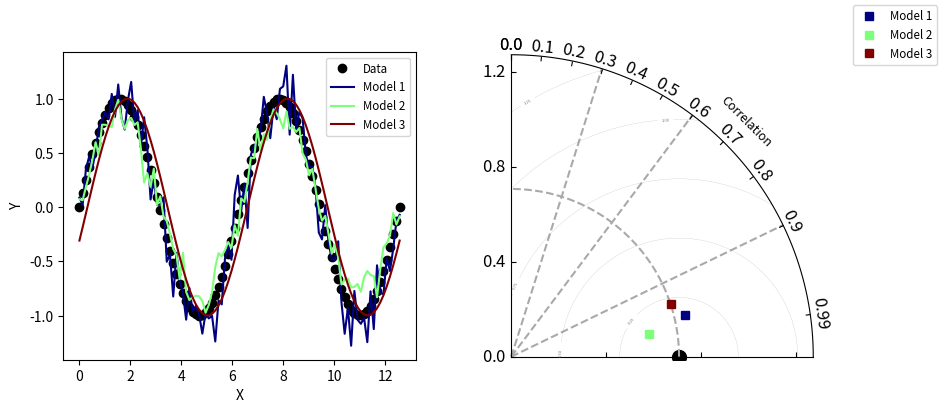

Write the Python code that produced this figure.
#!/usr/bin/env python
# Copyright: This document has been placed in the public domain.

"""
Taylor diagram (Taylor, 2001) test implementation.

http://www-pcmdi.llnl.gov/about/staff/Taylor/CV/Taylor_diagram_primer.htm
"""

__version__ = "Time-stamp: <2012-02-17 20:59:35 ycopin>"
__author__ = "Yannick Copin <yannick.copin@laposte.net>"

import numpy as NP
import matplotlib.pyplot as PLT

class TaylorDiagram(object):
    """Taylor diagram: plot model standard deviation and correlation
    to reference (data) sample in a single-quadrant polar plot, with
    r=stddev and theta=arccos(correlation).
    """

    def __init__(self, refstd, fig=None, rect=111, label=None,cors=[0.3,0.6,0.9]):
        """Set up Taylor diagram axes, i.e. single quadrant polar
        plot, using mpl_toolkits.axisartist.floating_axes. refstd is
        the reference standard deviation to be compared to.
        """

        from matplotlib.projections import PolarAxes
        import mpl_toolkits.axisartist.floating_axes as FA
        import mpl_toolkits.axisartist as axisartist
        import mpl_toolkits.axisartist.grid_finder as GF

        self.refstd = refstd            # Reference standard deviation

        tr = PolarAxes.PolarTransform()

        # Correlation labels
        rlocs = NP.concatenate((NP.arange(10)/10.,[0.,0.99]))
        tlocs = NP.arccos(rlocs)        # Conversion to polar angles
        gl1 = GF.FixedLocator(tlocs)    # Positions
        tf1 = GF.DictFormatter(dict(zip(tlocs, map(str,rlocs))))

        # Standard deviation axis extent
        self.smin = 0.0
        self.smax = 1.8*self.refstd

        gl2=GF.MaxNLocator(10) #[0, 0.2,0.4,0.6, 0.8,1.0,1.2,1.4]
        ghelper = FA.GridHelperCurveLinear(tr,
                                           extremes=(0,NP.pi/2.0, # 1st quadrant
                                                     self.smin,self.smax),
                                           grid_locator1=gl1,
                                           grid_locator2=gl2,
                                           tick_formatter1=tf1,
                                           tick_formatter2=None,
                                           )
        ghelper.grid_finder.grid_locator2._nbins = 4

        if fig is None:
            fig = PLT.figure()

        ax = FA.FloatingSubplot(fig, rect, grid_helper=ghelper)
        fig.add_subplot(ax)

        # Adjust axes
        PLT.setp(ax.spines.values(), visible=False)
        ax.axis["top"].set_axis_direction("bottom")  # "Angle axis"
        ax.axis["top"].toggle(ticklabels=True, label=True)
        ax.axis["top"].major_ticklabels.set_axis_direction("top")
        ax.axis["top"].label.set_axis_direction("top")
        ax.axis["top"].label.set_text("Correlation")
        ax.axis["top"].label.set_fontsize(9)
        ax.axis[:].major_ticklabels.set_fontsize(12)

        ax.axis["left"].set_axis_direction("right") # "X axis"
        ax.axis["left"].toggle(ticklabels=True, label=True)
        ax.axis["left"].toggle(ticklabels=False, label=False)
        ticks_font=10
        ax.axis["left"].label.set_text("Normalized std.")
        ax.axis["left"].label.set_fontsize(9)

        ax.axis["right"].set_axis_direction("top")   # "Y axis"
        ax.axis["right"].toggle(ticklabels=True, label=True)
#        ax.axis["right"].major_ticks.set_ticksize(ticks_font) # "Y axis"
        ax.axis["right"].major_ticklabels.set_axis_direction("left")
        ax.axis["right"].label.set_fontsize(9)

        ax.axis["bottom"].set_visible(False)         # Useless
        
        # Contours along standard deviations
        ax.grid(False)

        self._ax = ax                   # Graphical axes
        self.ax = ax.get_aux_axes(tr)   # Polar coordinates

        # Add reference point and stddev contour
#        print "Reference std:", self.refstd
        l, = self.ax.plot([0], self.refstd, color='black',marker='o',
                          ls='', ms=10)
#        PLT.setp(l,  'linewidth', 0.1)
        #PLT.setp(l,  'linewidth', 0.01)
        t = NP.linspace(0, NP.pi/2.0)
        r = NP.zeros_like(t) + self.refstd
        lines=self.ax.plot(t,r, color='darkgray',ls='--', label='_')
        for isec in cors:
          rad=NP.arccos(isec)
          stds=NP.linspace(self.smin,self.smax)
          rad0=[rad for x in stds]
          lines=self.ax.plot(rad0,stds, color='darkgray',ls='--')
#        r = NP.zeros_like(t) + self.smin
#        lines=self.ax.plot(t,r, color='r', label='_')
#       PLT.setp(lines,  'linewidth', 0.07)
        #PLT.setp(lines,  'linewidth', 0.01)

        # Collect sample points for latter use (e.g. legend)
        self.samplePoints = [l]

    def add_sample(self, stddev, corrcoef, *args, **kwargs):
        """Add sample (stddev,corrcoeff) to the Taylor diagram. args
        and kwargs are directly propagated to the Figure.plot
        command."""

        l, = self.ax.plot(NP.arccos(corrcoef), stddev,
                          *args, **kwargs) # (theta,radius)
        self.samplePoints.append(l)

        return l

    def add_contours(self, levels=5, **kwargs):
        """Add constant centered RMS difference contours."""

        rs,ts = NP.meshgrid(NP.linspace(self.smin,self.smax),
                            NP.linspace(0,NP.pi/2.0))
        # Compute centered RMS difference
        rms = NP.sqrt(self.refstd**2 + rs**2 - 2*self.refstd*rs*NP.cos(ts))
        
        contours = self.ax.contour(ts, rs, rms, levels,linewidths=0.1, **kwargs)
        #contours = self.ax.contour(ts, rs, rms, levels,linewidths=0.01, **kwargs)

        return contours


if __name__=='__main__':

    # Reference dataset
    x = NP.linspace(0,4*NP.pi,100)
    data = NP.sin(x)
    refstd = data.std(ddof=1)           # Reference standard deviation

    # Models
    m1 = data + 0.2*NP.random.randn(len(x))    # Model 1
    m2 = 0.8*data + .1*NP.random.randn(len(x)) # Model 2
    m3 = NP.sin(x-NP.pi/10)                    # Model 3

    # Compute stddev and correlation coefficient of models
    samples = NP.array([ [m.std(ddof=1), NP.corrcoef(data, m)[0,1]]
                         for m in (m1,m2,m3)])

    fig = PLT.figure(figsize=(10,4))
    
    ax1 = fig.add_subplot(1,2,1, xlabel='X', ylabel='Y')
    # Taylor diagram
    dia = TaylorDiagram(refstd, fig=fig, rect=122, label="Reference")

    colors = PLT.matplotlib.cm.jet(NP.linspace(0,1,len(samples)))

    ax1.plot(x,data,'ko', label='Data')
    for i,m in enumerate([m1,m2,m3]):
        ax1.plot(x,m, c=colors[i], label='Model %d' % (i+1))
    ax1.legend(numpoints=1, prop=dict(size='small'), loc='best')

    # Add samples to Taylor diagram
    for i,(stddev,corrcoef) in enumerate(samples):
        dia.add_sample(stddev, corrcoef, marker='s', markersize=6,ls='', c=colors[i],
                       label="Model %d" % (i+1))

    # Add RMS contours, and label them
    contours = dia.add_contours(colors='0.5')
    PLT.clabel(contours, inline=0.1, fontsize=3)

    # Add a figure legend
    fig.legend(dia.samplePoints,
               [ p.get_label() for p in dia.samplePoints ],
               numpoints=1, prop=dict(size='small'), loc='upper right')


    PLT.show()

